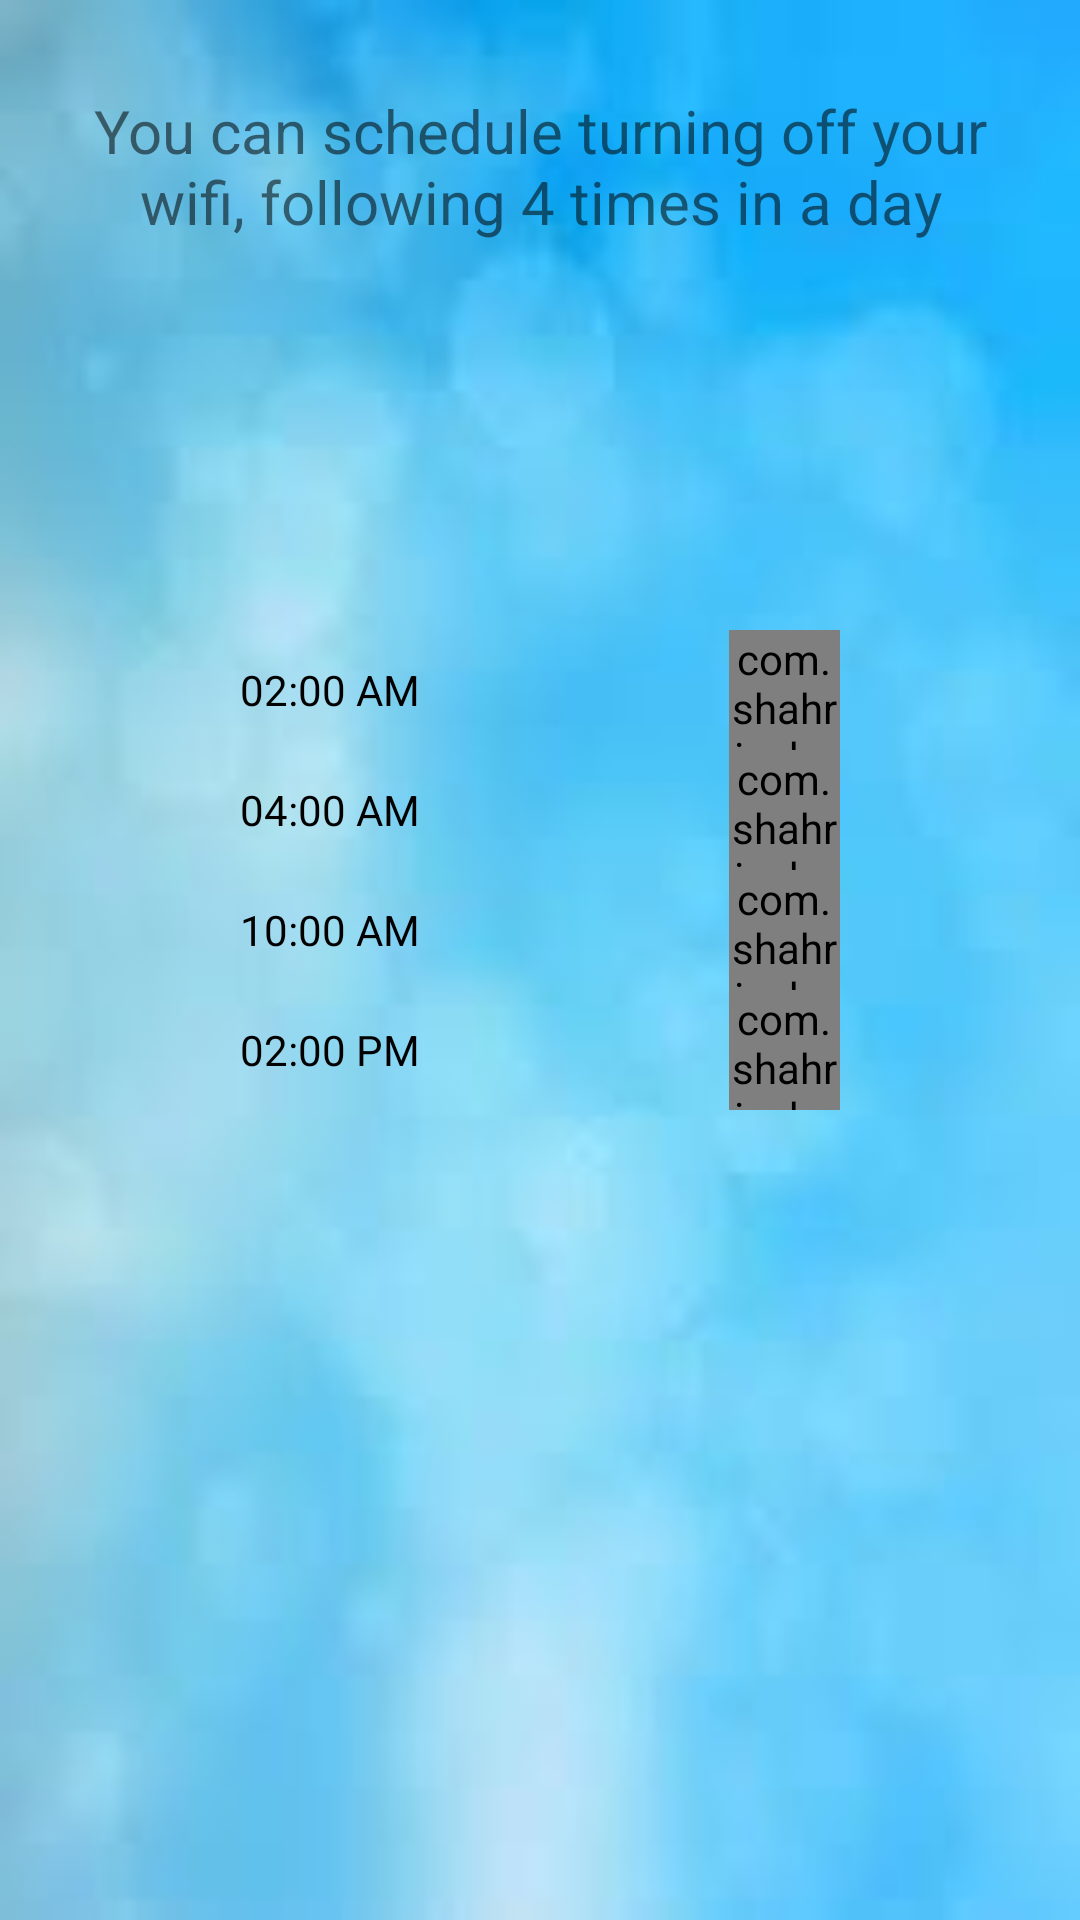

Here is an Android app screen rendered from its layout file. Give the layout XML and the strings, colors and styles it references.
<!-- AndroidManifest.xml: application theme AppTheme -->
<!-- res/layout/alarm_activity.xml -->
<?xml version="1.0" encoding="utf-8"?>
<LinearLayout xmlns:android="http://schemas.android.com/apk/res/android"
    android:layout_width="match_parent"
    android:layout_height="match_parent"
    android:background="@drawable/background"
    android:orientation="vertical"
    android:weightSum="3">

    <RelativeLayout
        android:layout_width="match_parent"
        android:layout_height="0dp"
        android:id="@+id/iconView"
        android:layout_weight="0.75">

        <TextView
            android:layout_width="match_parent"
            android:layout_height="wrap_content"

            android:layout_marginLeft="30dp"
            android:layout_marginRight="30dp"
            android:text="@string/introduction_text"
            android:clickable="false"
            android:gravity="center"
            android:layout_marginTop="30dp"
            android:textAlignment="center"
            android:textSize="20sp" />
    </RelativeLayout>

    <RelativeLayout
        android:layout_width="match_parent"
        android:layout_centerHorizontal="true"
        android:layout_height="0dp"
        android:layout_weight="2.25">

        <RelativeLayout
            android:id="@+id/layoutMorning10"
            android:layout_width="200dp"
            android:layout_height="40dp"
            android:layout_alignParentTop="true"
            android:layout_centerHorizontal="true"
            android:layout_marginTop="50dp"
            android:layout_weight="2">

            <TextView
                android:id="@+id/morning02"
                android:layout_width="160dp"
                android:layout_height="match_parent"
                android:layout_centerVertical="true"
                android:gravity="center_vertical"
                android:text="02:00 AM"
                android:textColor="@android:color/black" />

            <com.shahriar.hasan.officealarm.Custom_UI.CustomCheckbox
                android:id="@+id/Checkbox1"
                android:layout_width="wrap_content"
                android:layout_height="wrap_content"
                android:layout_centerVertical="true"

                android:layout_marginLeft="3dp"
                android:layout_toRightOf="@+id/morning02" />
        </RelativeLayout>
        <RelativeLayout
            android:id="@+id/layoutNoon2"
            android:layout_width="200dp"
            android:layout_height="40dp"
            android:layout_below="@+id/layoutMorning10"
            android:layout_centerHorizontal="true">

            <TextView
                android:id="@+id/morning04"
                android:layout_width="160dp"
                android:layout_height="match_parent"
                android:gravity="center_vertical"
                android:text="04:00 AM"
                android:textColor="@android:color/black" />

            <com.shahriar.hasan.officealarm.Custom_UI.CustomCheckbox
                android:id="@+id/Checkbox2"
                android:layout_width="wrap_content"
                android:layout_height="wrap_content"
                android:layout_centerVertical="true"
                android:layout_marginLeft="3dp"
                android:layout_toRightOf="@+id/morning04"
                android:gravity="center_vertical"
                android:onClick="onToggleClicked" />
        </RelativeLayout>

        <RelativeLayout
            android:id="@+id/layoutNight2"
            android:layout_width="200dp"
            android:layout_height="40dp"
            android:layout_below="@+id/layoutNoon2"
            android:layout_centerHorizontal="true">

            <TextView
                android:id="@+id/morning10"
                android:layout_width="160dp"
                android:layout_height="match_parent"
                android:gravity="center_vertical"

                android:text="10:00 AM"
                android:textColor="@android:color/black" />

            <com.shahriar.hasan.officealarm.Custom_UI.CustomCheckbox
                android:id="@+id/Checkbox3"
                android:layout_width="wrap_content"
                android:layout_height="wrap_content"
                android:layout_centerVertical="true"
                android:layout_marginLeft="3dp"
                android:layout_toRightOf="@+id/morning10"
                android:onClick="onToggleClicked" />
        </RelativeLayout>

        <RelativeLayout
            android:id="@+id/layoutNight4"
            android:layout_width="200dp"
            android:layout_height="40dp"
            android:layout_below="@+id/layoutNight2"
            android:layout_centerHorizontal="true">

            <TextView
                android:id="@+id/noon2"
                android:layout_width="160dp"
                android:layout_height="match_parent"
                android:gravity="center_vertical"
                android:text="02:00 PM"
                android:textColor="@android:color/black" />

            <com.shahriar.hasan.officealarm.Custom_UI.CustomCheckbox
                android:id="@+id/Checkbox4"
                android:layout_width="wrap_content"
                android:layout_height="wrap_content"
                android:layout_centerVertical="true"
                android:layout_marginLeft="3dp"
                android:layout_toRightOf="@+id/noon2"
                android:onClick="onToggleClicked" />
        </RelativeLayout>
    </RelativeLayout>

</LinearLayout>
<!-- resources referenced by this layout -->
<resources>
  <!-- drawable background: jpg bitmap (drawable, 3807 bytes) -->
  <string name="introduction_text"> You can schedule turning off your wifi, following 4 times in a day</string>
  <style name="AppTheme" parent="Theme.AppCompat.Light.DarkActionBar">
          
          <item name="colorPrimary">@color/colorPrimary</item>
          <item name="colorPrimaryDark">@color/colorPrimaryDark</item>
          <item name="colorAccent">@color/colorAccent</item>
      </style>
  <!-- not gathered from this repository: default colours our renderer supplied (Android Studio template values) -->
  <color name="colorPrimary">#FF6200EE</color>
  <color name="colorPrimaryDark">#FF3700B3</color>
  <color name="colorAccent">#FF03DAC5</color>
</resources>
